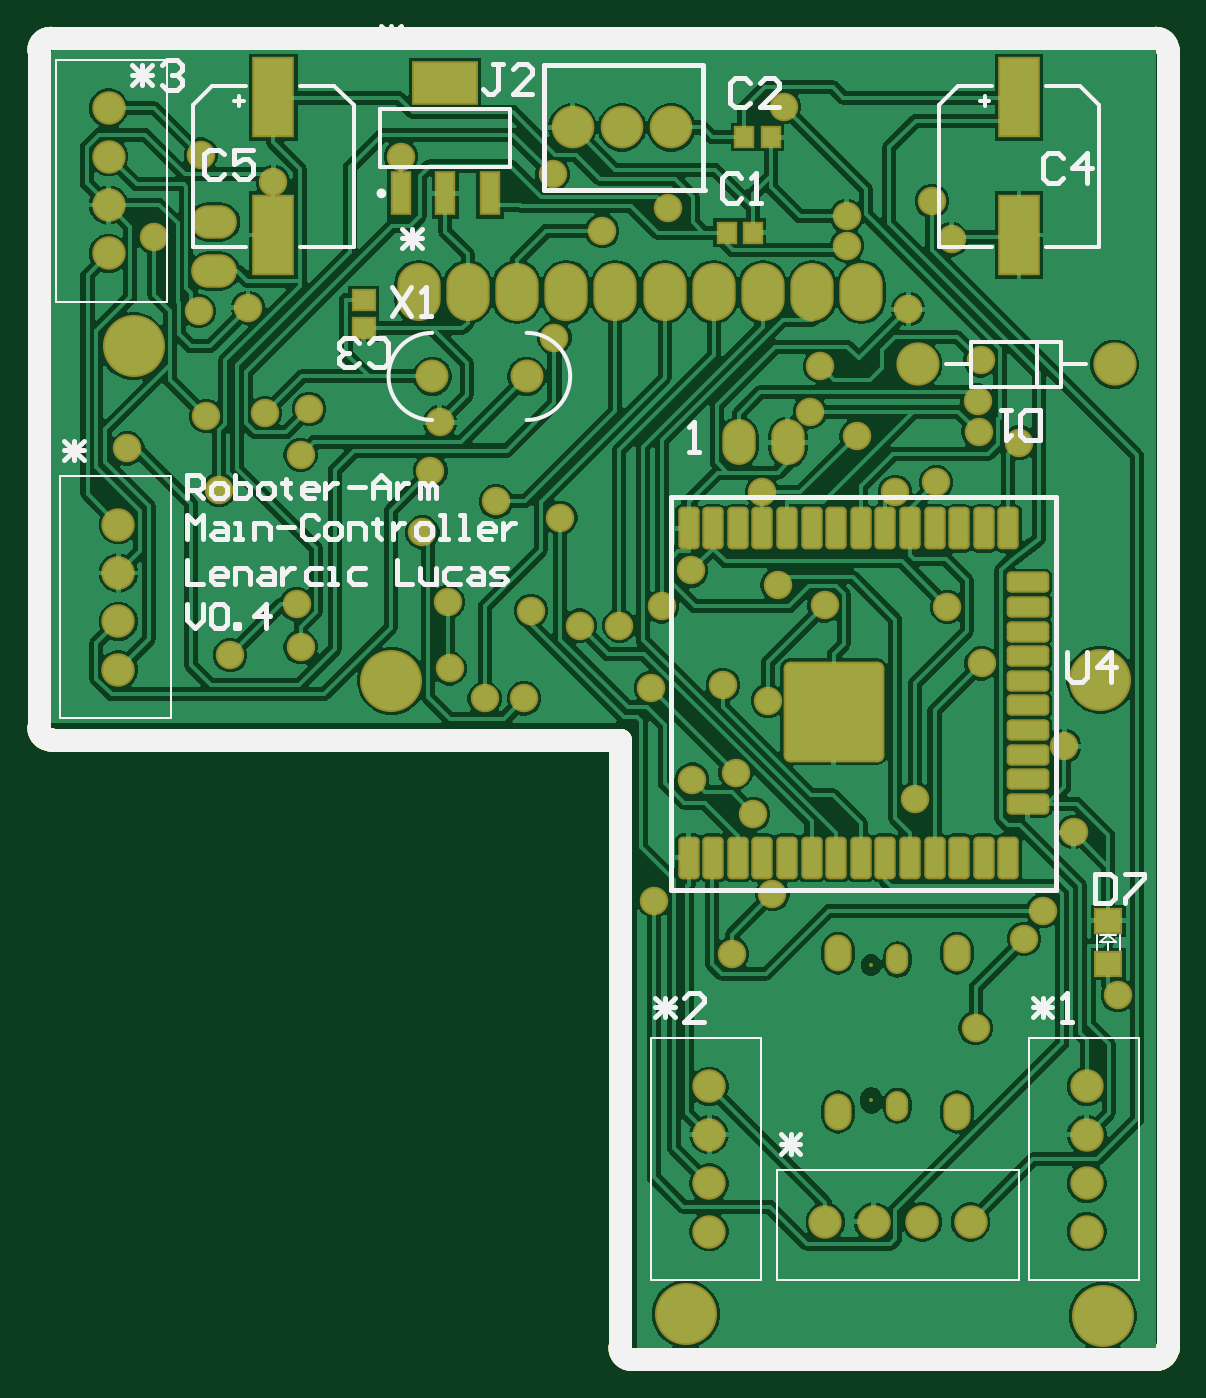
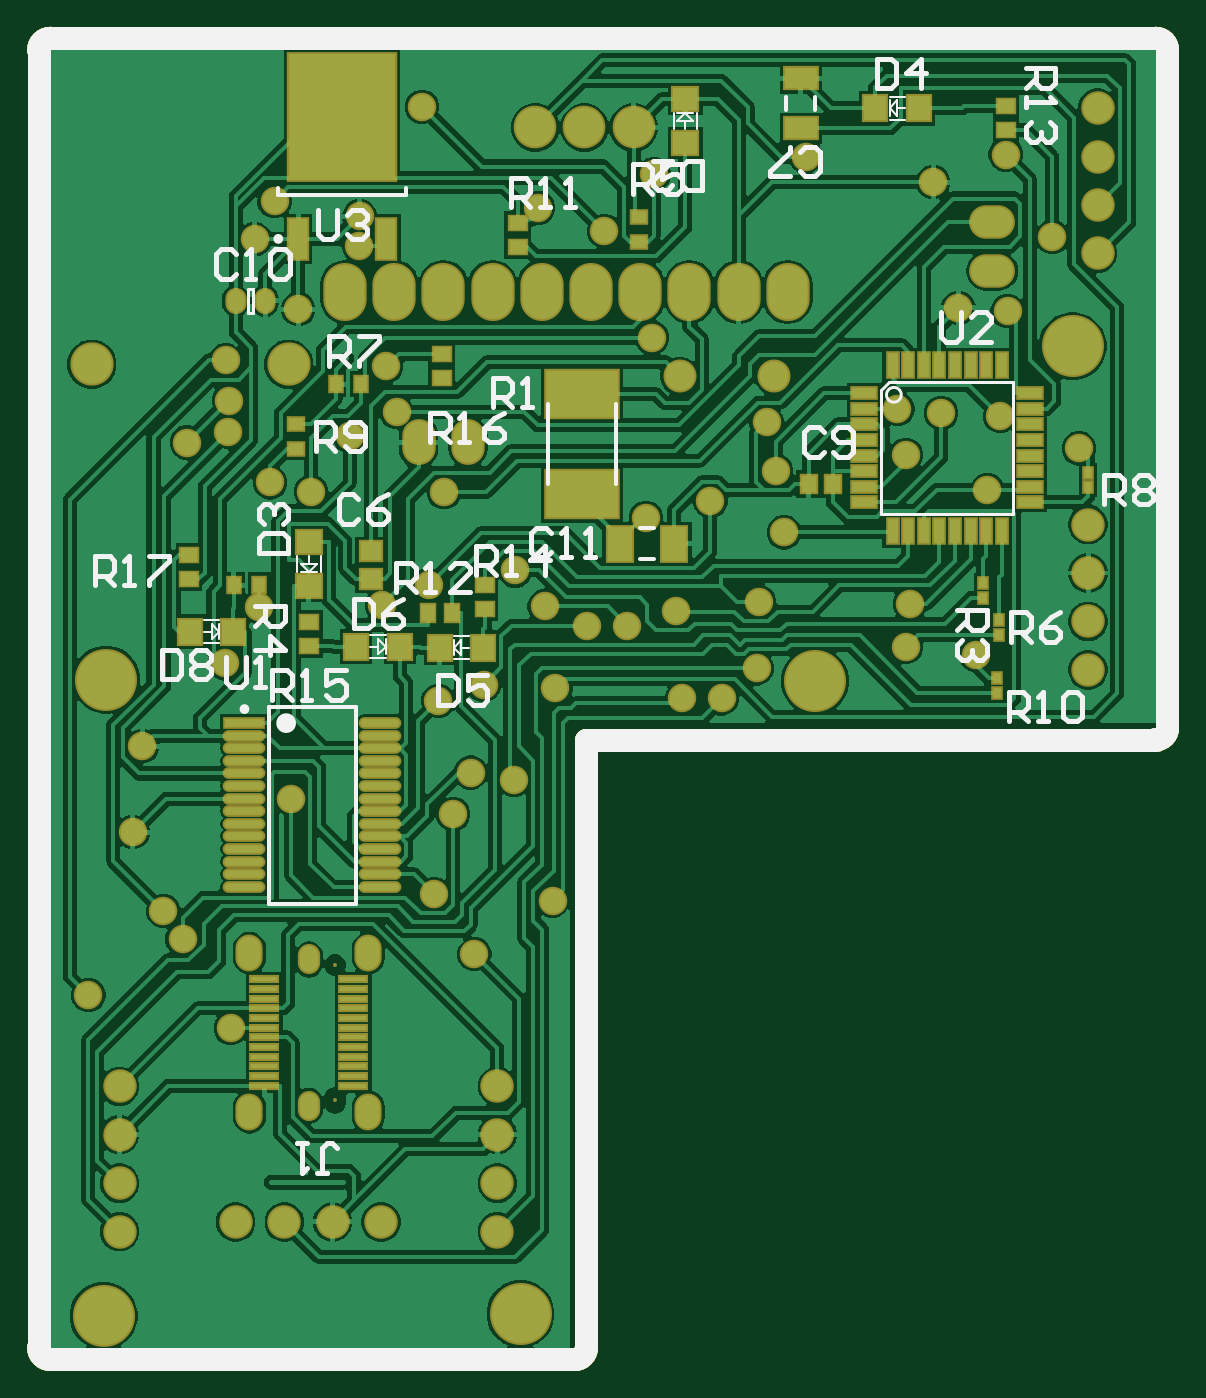
Circuit board: 10 layer files. Board 58.3 x 68.2 mm.
- bottom_copper: PCB2.GBL (87129 bytes)
- bottom_silk: PCB2.GBO (12588 bytes)
- paste: PCB2.GBP (4587 bytes)
- bottom_mask: PCB2.GBS (7834 bytes)
- outline: PCB2.GKO (1063 bytes)
- outline: PCB2.GM1 (1818 bytes)
- top_copper: PCB2.GTL (86709 bytes)
- top_silk: PCB2.GTO (11481 bytes)
- paste: PCB2.GTP (3678 bytes)
- top_mask: PCB2.GTS (6925 bytes)

=== bottom_copper: PCB2.GBL (87129 bytes, source omitted) ===
=== bottom_silk: PCB2.GBO (12588 bytes, source omitted) ===
=== paste: PCB2.GBP ===
G04*
G04 #@! TF.GenerationSoftware,Altium Limited,CircuitMaker,2.0.3 (51)*
G04*
G04 Layer_Color=16770453*
%FSLAX25Y25*%
%MOIN*%
G70*
G04*
G04 #@! TF.SameCoordinates,F5335DBB-8355-4FF0-A9BA-B13CC3796949*
G04*
G04*
G04 #@! TF.FilePolarity,Positive*
G04*
G01*
G75*
%ADD14C,0.04724*%
%ADD21R,0.05118X0.04528*%
%ADD23R,0.04331X0.03740*%
%ADD57R,0.01772X0.01968*%
%ADD58R,0.03347X0.02756*%
%ADD59R,0.04528X0.05118*%
%ADD60R,0.02756X0.03347*%
%ADD61R,0.02362X0.03150*%
%ADD62R,0.03150X0.02362*%
%ADD63R,0.03150X0.03543*%
%ADD64R,0.06693X0.04331*%
%ADD65R,0.05118X0.07087*%
%ADD66R,0.03740X0.08268*%
%ADD67R,0.21654X0.25590*%
%ADD68R,0.14567X0.09646*%
%ADD69O,0.07874X0.01575*%
%ADD70R,0.07874X0.01575*%
%ADD71O,0.03500X0.04500*%
%ADD72R,0.02200X0.05000*%
%ADD73R,0.05000X0.02200*%
%ADD74R,0.05512X0.01063*%
D14*
X266435Y263780D02*
G03*
X264073Y266142I-2362J-0D01*
G01*
X266435Y263780D02*
G03*
X264073Y266142I-2362J-0D01*
G01*
X264075Y-2362D02*
G03*
X266437Y0I0J2362D01*
G01*
X264075Y-2362D02*
G03*
X266437Y0I0J2362D01*
G01*
X39370Y266142D02*
G03*
X37008Y263779I0J-2362D01*
G01*
X39370Y266142D02*
G03*
X37008Y263779I0J-2362D01*
G01*
X155118Y0D02*
G03*
X157480Y-2362I2362J0D01*
G01*
X37008Y125984D02*
G03*
X39370Y123622I2362J0D01*
G01*
X37008Y125984D02*
G03*
X39370Y123622I2362J0D01*
G01*
X155118Y0D02*
G03*
X157480Y-2362I2362J0D01*
G01*
X266435Y263780D02*
X266437Y0D01*
X157480Y-2362D02*
X264075D01*
X155118Y0D02*
Y123622D01*
X39370Y266142D02*
X264073D01*
X37008Y125984D02*
Y263780D01*
X39370Y123622D02*
X155118D01*
D21*
X211516Y154921D02*
D03*
Y163780D02*
D03*
X135039Y253740D02*
D03*
Y244882D02*
D03*
D23*
X198917Y162008D02*
D03*
Y156299D02*
D03*
D57*
X53150Y177854D02*
D03*
Y174902D02*
D03*
X71260Y144980D02*
D03*
Y147933D02*
D03*
X74410Y152461D02*
D03*
Y155413D02*
D03*
X71654Y133169D02*
D03*
Y136122D02*
D03*
D58*
X69882Y247441D02*
D03*
Y252362D02*
D03*
X211417Y147539D02*
D03*
Y142618D02*
D03*
X235827Y156201D02*
D03*
Y161122D02*
D03*
X175787Y155118D02*
D03*
Y150197D02*
D03*
X169094Y228642D02*
D03*
Y223721D02*
D03*
X184547Y197146D02*
D03*
Y202067D02*
D03*
D59*
X96358Y251969D02*
D03*
X87500D02*
D03*
X184941Y142323D02*
D03*
X176083D02*
D03*
X226870Y145571D02*
D03*
X235728D02*
D03*
X193012Y142520D02*
D03*
X201870D02*
D03*
D60*
X182382Y149409D02*
D03*
X187303D02*
D03*
D61*
X200984Y195866D02*
D03*
X206102D02*
D03*
X226772Y155020D02*
D03*
X221654D02*
D03*
D62*
X214173Y182677D02*
D03*
Y187795D02*
D03*
X144390Y224803D02*
D03*
Y229921D02*
D03*
D63*
X105020Y175590D02*
D03*
X109941D02*
D03*
D64*
X111516Y258071D02*
D03*
Y247835D02*
D03*
D65*
X137303Y163386D02*
D03*
X148327D02*
D03*
D66*
X213701Y225394D02*
D03*
X195748D02*
D03*
D67*
X204724Y250197D02*
D03*
D68*
X156004Y193799D02*
D03*
Y173524D02*
D03*
D69*
X224606Y124409D02*
D03*
Y121850D02*
D03*
Y119291D02*
D03*
Y109055D02*
D03*
Y111614D02*
D03*
Y116732D02*
D03*
Y114173D02*
D03*
Y98819D02*
D03*
Y101378D02*
D03*
Y96260D02*
D03*
Y93701D02*
D03*
Y103937D02*
D03*
Y106496D02*
D03*
X197047D02*
D03*
Y103937D02*
D03*
Y93701D02*
D03*
Y96260D02*
D03*
Y101378D02*
D03*
Y98819D02*
D03*
Y114173D02*
D03*
Y116732D02*
D03*
Y111614D02*
D03*
Y109055D02*
D03*
Y119291D02*
D03*
Y121850D02*
D03*
Y126968D02*
D03*
Y124409D02*
D03*
D70*
X224606Y126968D02*
D03*
D71*
X226425Y212795D02*
D03*
X220425D02*
D03*
D72*
X92840Y199803D02*
D03*
X89691D02*
D03*
X86541D02*
D03*
X83391D02*
D03*
X80217D02*
D03*
X77017D02*
D03*
X73917D02*
D03*
X70717D02*
D03*
Y166003D02*
D03*
X73917D02*
D03*
X77017D02*
D03*
X80217D02*
D03*
X83391D02*
D03*
X86541D02*
D03*
X89691D02*
D03*
X92840D02*
D03*
D73*
X64917Y194003D02*
D03*
Y190803D02*
D03*
Y187703D02*
D03*
Y184503D02*
D03*
Y181328D02*
D03*
Y178179D02*
D03*
Y175029D02*
D03*
Y171880D02*
D03*
X98717D02*
D03*
Y175029D02*
D03*
Y178179D02*
D03*
Y181328D02*
D03*
Y184503D02*
D03*
Y187703D02*
D03*
Y190803D02*
D03*
Y194003D02*
D03*
D74*
X202461Y74902D02*
D03*
Y72933D02*
D03*
Y70965D02*
D03*
Y68996D02*
D03*
Y67028D02*
D03*
Y65059D02*
D03*
Y63091D02*
D03*
Y61122D02*
D03*
Y59154D02*
D03*
Y57185D02*
D03*
Y55217D02*
D03*
Y53248D02*
D03*
X220571D02*
D03*
Y55217D02*
D03*
Y57185D02*
D03*
Y59154D02*
D03*
Y61122D02*
D03*
Y63091D02*
D03*
Y65059D02*
D03*
Y67028D02*
D03*
Y68996D02*
D03*
Y70965D02*
D03*
Y72933D02*
D03*
Y74902D02*
D03*
M02*

=== bottom_mask: PCB2.GBS (7834 bytes, source omitted) ===
=== outline: PCB2.GKO ===
G04*
G04 #@! TF.GenerationSoftware,Altium Limited,CircuitMaker,2.0.3 (51)*
G04*
G04 Layer_Color=16720538*
%FSLAX25Y25*%
%MOIN*%
G70*
G04*
G04 #@! TF.SameCoordinates,F5335DBB-8355-4FF0-A9BA-B13CC3796949*
G04*
G04*
G04 #@! TF.FilePolarity,Positive*
G04*
G01*
G75*
%ADD14C,0.04724*%
D14*
X266435Y263780D02*
G03*
X264073Y266142I-2362J-0D01*
G01*
X266435Y263780D02*
G03*
X264073Y266142I-2362J-0D01*
G01*
X264075Y-2362D02*
G03*
X266437Y0I0J2362D01*
G01*
X264075Y-2362D02*
G03*
X266437Y0I0J2362D01*
G01*
X39370Y266142D02*
G03*
X37008Y263779I0J-2362D01*
G01*
X39370Y266142D02*
G03*
X37008Y263779I0J-2362D01*
G01*
X155118Y0D02*
G03*
X157480Y-2362I2362J0D01*
G01*
X37008Y125984D02*
G03*
X39370Y123622I2362J0D01*
G01*
X37008Y125984D02*
G03*
X39370Y123622I2362J0D01*
G01*
X155118Y0D02*
G03*
X157480Y-2362I2362J0D01*
G01*
X266435Y263780D02*
X266437Y0D01*
X157480Y-2362D02*
X264075D01*
X155118Y0D02*
Y123622D01*
X39370Y266142D02*
X264073D01*
X37008Y125984D02*
Y263780D01*
X39370Y123622D02*
X155118D01*
M02*

=== outline: PCB2.GM1 ===
G04*
G04 #@! TF.GenerationSoftware,Altium Limited,CircuitMaker,2.0.3 (51)*
G04*
G04 Layer_Color=16740166*
%FSLAX25Y25*%
%MOIN*%
G70*
G04*
G04 #@! TF.SameCoordinates,F5335DBB-8355-4FF0-A9BA-B13CC3796949*
G04*
G04*
G04 #@! TF.FilePolarity,Positive*
G04*
G01*
G75*
%ADD14C,0.04724*%
D14*
X266435Y263780D02*
G03*
X264073Y266142I-2362J-0D01*
G01*
X266435Y263780D02*
G03*
X264073Y266142I-2362J-0D01*
G01*
X264075Y-2362D02*
G03*
X266437Y0I0J2362D01*
G01*
X264075Y-2362D02*
G03*
X266437Y0I0J2362D01*
G01*
X39370Y266142D02*
G03*
X37008Y263779I0J-2362D01*
G01*
X39370Y266142D02*
G03*
X37008Y263779I0J-2362D01*
G01*
X155118Y0D02*
G03*
X157480Y-2362I2362J0D01*
G01*
X37008Y125984D02*
G03*
X39370Y123622I2362J0D01*
G01*
X37008Y125984D02*
G03*
X39370Y123622I2362J0D01*
G01*
X155118Y0D02*
G03*
X157480Y-2362I2362J0D01*
G01*
X266435Y263780D02*
X266437Y0D01*
X157480Y-2362D02*
X264075D01*
X155118Y0D02*
Y123622D01*
X39370Y266142D02*
X264073D01*
X37008Y125984D02*
Y263780D01*
X39370Y123622D02*
X155118D01*
X266435Y263780D02*
G03*
X264073Y266142I-2362J-0D01*
G01*
X266435Y263780D02*
G03*
X264073Y266142I-2362J-0D01*
G01*
X264075Y-2362D02*
G03*
X266437Y0I0J2362D01*
G01*
X264075Y-2362D02*
G03*
X266437Y0I0J2362D01*
G01*
X39370Y266142D02*
G03*
X37008Y263779I0J-2362D01*
G01*
X39370Y266142D02*
G03*
X37008Y263779I0J-2362D01*
G01*
X155118Y0D02*
G03*
X157480Y-2362I2362J0D01*
G01*
X37008Y125984D02*
G03*
X39370Y123622I2362J0D01*
G01*
X37008Y125984D02*
G03*
X39370Y123622I2362J0D01*
G01*
X155118Y0D02*
G03*
X157480Y-2362I2362J0D01*
G01*
X266435Y263780D02*
X266437Y0D01*
X157480Y-2362D02*
X264075D01*
X155118Y0D02*
Y123622D01*
X39370Y266142D02*
X264073D01*
X37008Y125984D02*
Y263780D01*
X39370Y123622D02*
X155118D01*
M02*

=== top_copper: PCB2.GTL (86709 bytes, source omitted) ===
=== top_silk: PCB2.GTO (11481 bytes, source omitted) ===
=== paste: PCB2.GTP ===
G04*
G04 #@! TF.GenerationSoftware,Altium Limited,CircuitMaker,2.0.3 (51)*
G04*
G04 Layer_Color=7318015*
%FSLAX25Y25*%
%MOIN*%
G70*
G04*
G04 #@! TF.SameCoordinates,F5335DBB-8355-4FF0-A9BA-B13CC3796949*
G04*
G04*
G04 #@! TF.FilePolarity,Positive*
G04*
G01*
G75*
%ADD14C,0.04724*%
G04:AMPARAMS|DCode=15|XSize=196.85mil|YSize=196.85mil|CornerRadius=9.84mil|HoleSize=0mil|Usage=FLASHONLY|Rotation=90.000|XOffset=0mil|YOffset=0mil|HoleType=Round|Shape=RoundedRectangle|*
%AMROUNDEDRECTD15*
21,1,0.19685,0.17716,0,0,90.0*
21,1,0.17716,0.19685,0,0,90.0*
1,1,0.01968,0.08858,0.08858*
1,1,0.01968,0.08858,-0.08858*
1,1,0.01968,-0.08858,-0.08858*
1,1,0.01968,-0.08858,0.08858*
%
%ADD15ROUNDEDRECTD15*%
G04:AMPARAMS|DCode=16|XSize=78.74mil|YSize=35.43mil|CornerRadius=5.32mil|HoleSize=0mil|Usage=FLASHONLY|Rotation=180.000|XOffset=0mil|YOffset=0mil|HoleType=Round|Shape=RoundedRectangle|*
%AMROUNDEDRECTD16*
21,1,0.07874,0.02480,0,0,180.0*
21,1,0.06811,0.03543,0,0,180.0*
1,1,0.01063,-0.03406,0.01240*
1,1,0.01063,0.03406,0.01240*
1,1,0.01063,0.03406,-0.01240*
1,1,0.01063,-0.03406,-0.01240*
%
%ADD16ROUNDEDRECTD16*%
G04:AMPARAMS|DCode=17|XSize=78.74mil|YSize=35.43mil|CornerRadius=5.32mil|HoleSize=0mil|Usage=FLASHONLY|Rotation=90.000|XOffset=0mil|YOffset=0mil|HoleType=Round|Shape=RoundedRectangle|*
%AMROUNDEDRECTD17*
21,1,0.07874,0.02480,0,0,90.0*
21,1,0.06811,0.03543,0,0,90.0*
1,1,0.01063,0.01240,0.03406*
1,1,0.01063,0.01240,-0.03406*
1,1,0.01063,-0.01240,-0.03406*
1,1,0.01063,-0.01240,0.03406*
%
%ADD17ROUNDEDRECTD17*%
%ADD18R,0.07874X0.15748*%
%ADD19R,0.12598X0.08268*%
%ADD20R,0.03543X0.08268*%
%ADD21R,0.05118X0.04528*%
%ADD22R,0.03347X0.03740*%
%ADD23R,0.04331X0.03740*%
D14*
X266435Y263780D02*
G03*
X264073Y266142I-2362J-0D01*
G01*
X266435Y263780D02*
G03*
X264073Y266142I-2362J-0D01*
G01*
X264075Y-2362D02*
G03*
X266437Y0I0J2362D01*
G01*
X264075Y-2362D02*
G03*
X266437Y0I0J2362D01*
G01*
X39370Y266142D02*
G03*
X37008Y263779I0J-2362D01*
G01*
X39370Y266142D02*
G03*
X37008Y263779I0J-2362D01*
G01*
X155118Y0D02*
G03*
X157480Y-2362I2362J0D01*
G01*
X37008Y125984D02*
G03*
X39370Y123622I2362J0D01*
G01*
X37008Y125984D02*
G03*
X39370Y123622I2362J0D01*
G01*
X155118Y0D02*
G03*
X157480Y-2362I2362J0D01*
G01*
X266435Y263780D02*
X266437Y0D01*
X157480Y-2362D02*
X264075D01*
X155118Y0D02*
Y123622D01*
X39370Y266142D02*
X264073D01*
X37008Y125984D02*
Y263780D01*
X39370Y123622D02*
X155118D01*
D15*
X198543Y129303D02*
D03*
D16*
X237980Y155571D02*
D03*
Y110571D02*
D03*
X238043Y115571D02*
D03*
X237980Y120571D02*
D03*
Y125571D02*
D03*
Y130571D02*
D03*
Y135571D02*
D03*
Y140571D02*
D03*
Y145571D02*
D03*
Y150571D02*
D03*
D17*
X234043Y166535D02*
D03*
X169043D02*
D03*
X174043D02*
D03*
X179043D02*
D03*
X184043D02*
D03*
X189043D02*
D03*
X194043D02*
D03*
X199043D02*
D03*
X204043D02*
D03*
X209043D02*
D03*
X214043D02*
D03*
X219043D02*
D03*
X224043D02*
D03*
X229043D02*
D03*
Y99606D02*
D03*
X224043D02*
D03*
X219043D02*
D03*
X214043D02*
D03*
X209043D02*
D03*
X204043D02*
D03*
X199043D02*
D03*
X194043D02*
D03*
X189043D02*
D03*
X184043D02*
D03*
X179043D02*
D03*
X174043D02*
D03*
X169043D02*
D03*
X234043D02*
D03*
D18*
X84646Y226181D02*
D03*
Y254134D02*
D03*
X236220Y226181D02*
D03*
Y254134D02*
D03*
D19*
X119614Y257087D02*
D03*
D20*
X128669Y234646D02*
D03*
X119614D02*
D03*
X110559D02*
D03*
D21*
X254331Y86811D02*
D03*
Y77953D02*
D03*
D22*
X185728Y246063D02*
D03*
X180413D02*
D03*
X176772Y226673D02*
D03*
X182087D02*
D03*
D23*
X103051Y212992D02*
D03*
Y207283D02*
D03*
M02*

=== top_mask: PCB2.GTS (6925 bytes, source omitted) ===
